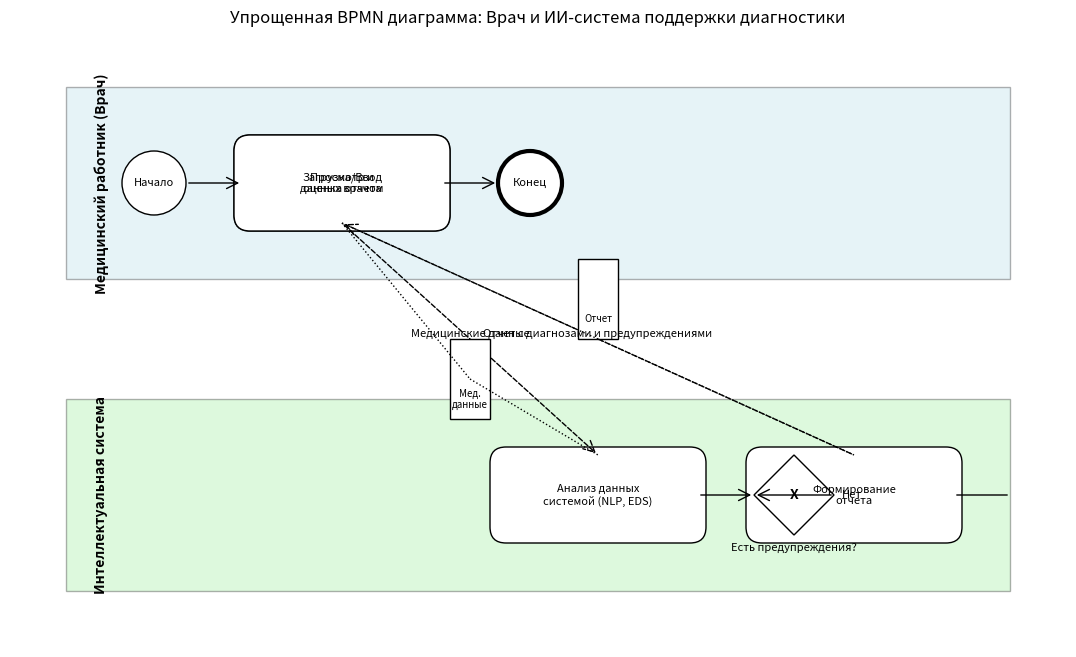

Source code (Python):
import matplotlib.pyplot as plt
import matplotlib.patches as patches
import matplotlib.transforms as transforms
import matplotlib.lines as lines

# --- Настройка холста ---
fig, ax = plt.subplots(figsize=(14, 8))
# Отключаем оси, так как это не график данных
ax.set_aspect('equal', adjustable='box') # Сохраняем пропорции
ax.axis('off') # Скрываем оси координат

# --- Параметры для рисования фигур (определяются вручную!) ---
task_width = 2.5
task_height = 1.0
event_radius = 0.4
pool_padding = 0.7 # Отступ внутри пула
lane_height = task_height + 2 * pool_padding
pool_vertical_padding = 1.5 # Отступ между пулами
text_padding = 0.1 # Отступ для текста от краев фигур

# --- Определение позиций Пулов и фигур (внимание: все вручную!) ---
# Y-координаты для центров дорожек
pool1_y_center = 6.0
pool2_y_center = pool1_y_center - lane_height - pool_vertical_padding

# X-координаты для центров фигур
start_x = 1.0
task1_x = start_x + event_radius + pool_padding + task_width / 2 # Задача в пуле Врача
task2_x = task1_x + task_width / 2 + pool_padding + task_width / 2 # Задача в пуле Системы
task3_x = task2_x + task_width / 2 + pool_padding + task_width / 2 # Следующая задача в пуле Системы
task4_x = task1_x # Следующая задача в пуле Врача, разместим под первой задачей
end_x = task4_x + task_width/2 + pool_padding + event_radius # Конец в пуле Врача

# Координата для развилки (Шлюз)
gateway_x = task2_x + task_width / 2 + pool_padding + 0.5 # Где-то после task2

# Пересчитываем ширину пула на основе самой правой фигуры
max_x_coord = max(end_x + event_radius, task3_x + task_width/2)
min_x_coord = start_x - event_radius
pool_width = max_x_coord - min_x_coord + 2 * pool_padding # Общая ширина, включая отступы

pool_start_x = min_x_coord - pool_padding


# --- Рисование Пулов (прямоугольники) ---
pool1_rect = patches.Rectangle((pool_start_x, pool1_y_center - lane_height / 2),
                               pool_width, lane_height, linewidth=1, edgecolor='black', facecolor='lightblue', alpha=0.3)
ax.add_patch(pool1_rect)
# Текст названия пула
ax.text(pool_start_x + pool_padding / 2, pool1_y_center, "Медицинский работник (Врач)",
        verticalalignment='center', horizontalalignment='left', rotation=90, fontsize=10, weight='bold')

pool2_rect = patches.Rectangle((pool_start_x, pool2_y_center - lane_height / 2),
                               pool_width, lane_height, linewidth=1, edgecolor='black', facecolor='lightgreen', alpha=0.3)
ax.add_patch(pool2_rect)
# Текст названия пула
ax.text(pool_start_x + pool_padding / 2, pool2_y_center, "Интеллектуальная система",
        verticalalignment='center', horizontalalignment='left', rotation=90, fontsize=10, weight='bold')


# --- Рисование Событий (круги) ---
# Начальное событие (в пуле Врача)
start_event = patches.Circle((start_x, pool1_y_center), event_radius, linewidth=1, edgecolor='black', facecolor='white')
ax.add_patch(start_event)
ax.text(start_x, pool1_y_center, "Начало", ha='center', va='center', fontsize=8)

# Конечное событие (в пуле Врача)
end_event = patches.Circle((end_x, pool1_y_center), event_radius, linewidth=3, edgecolor='black', facecolor='white') # Толще линия для конца
ax.add_patch(end_event)
ax.text(end_x, pool1_y_center, "Конец", ha='center', va='center', fontsize=8)


# --- Рисование Задач (прямоугольники со скругленными углами) ---
# Задача 1: Загрузка/Ввод данных (в пуле Врача)
task1_rect = patches.FancyBboxPatch((task1_x - task_width/2, pool1_y_center - task_height/2), task_width, task_height,
                                   boxstyle="round,pad=0.1, rounding_size=0.2", # Слегка скругленные углы
                                   linewidth=1, edgecolor='black', facecolor='white')
ax.add_patch(task1_rect)
ax.text(task1_x, pool1_y_center, "Загрузка/Ввод\nданных врачом", ha='center', va='center', fontsize=8)

# Задача 2: Анализ данных (в пуле Системы)
task2_rect = patches.FancyBboxPatch((task2_x - task_width/2, pool2_y_center - task_height/2), task_width, task_height,
                                   boxstyle="round,pad=0.1, rounding_size=0.2",
                                   linewidth=1, edgecolor='black', facecolor='white')
ax.add_patch(task2_rect)
ax.text(task2_x, pool2_y_center, "Анализ данных\nсистемой (NLP, EDS)", ha='center', va='center', fontsize=8)

# Задача 3: Формирование отчета (в пуле Системы)
task3_rect = patches.FancyBboxPatch((task3_x - task_width/2, pool2_y_center - task_height/2), task_width, task_height,
                                   boxstyle="round,pad=0.1, rounding_size=0.2",
                                   linewidth=1, edgecolor='black', facecolor='white')
ax.add_patch(task3_rect)
ax.text(task3_x, pool2_y_center, "Формирование\nотчета", ha='center', va='center', fontsize=8)

# Задача 4: Просмотр отчета (в пуле Врача)
task4_rect = patches.FancyBboxPatch((task4_x - task_width/2, pool1_y_center - task_height/2), task_width, task_height,
                                   boxstyle="round,pad=0.1, rounding_size=0.2",
                                   linewidth=1, edgecolor='black', facecolor='white')
ax.add_patch(task4_rect)
ax.text(task4_x, pool1_y_center, "Просмотр и\nоценка отчета", ha='center', va='center', fontsize=8)


# --- Рисование Шлюза (ромб) ---
gateway_y_center = pool2_y_center # В пуле Системы
gateway_size = 1.0 # Размер ромба
gateway_points = [
    (gateway_x, gateway_y_center + gateway_size/2),
    (gateway_x + gateway_size/2, gateway_y_center),
    (gateway_x, gateway_y_center - gateway_size/2),
    (gateway_x - gateway_size/2, gateway_y_center),
    (gateway_x, gateway_y_center + gateway_size/2) # Замкнуть
]
gateway_patch = patches.Polygon(gateway_points, linewidth=1, edgecolor='black', facecolor='white')
ax.add_patch(gateway_patch)
ax.text(gateway_x, gateway_y_center, "X", ha='center', va='center', fontsize=10, weight='bold') # Знак XOR шлюза
ax.text(gateway_x, gateway_y_center - gateway_size/2 - text_padding, "Есть предупреждения?", ha='center', va='top', fontsize=8)


# --- Рисование Потоков (стрелки) ---

# Поток операций (Sequence Flow) - внутри пула Врача
# От Начального события до Задачи 1
arrow1 = patches.FancyArrowPatch((start_x + event_radius, pool1_y_center),
                                 (task1_x - task_width/2, pool1_y_center),
                                 arrowstyle='->', mutation_scale=20, lw=1, color='black')
ax.add_patch(arrow1)

# Поток сообщений (Message Flow) - между пулами (пунктирная линия)
# От Задачи 1 (Врач) до Задачи 2 (Система)
# Рисуем от нижней границы Задачи 1 до верхней границы Задачи 2
arrow2 = patches.FancyArrowPatch((task1_x, pool1_y_center - task_height/2),
                                 (task2_x, pool2_y_center + task_height/2),
                                 arrowstyle='->', mutation_scale=20, lw=1, color='black', linestyle='--') # Пунктир для Message Flow
ax.add_patch(arrow2)
ax.text((task1_x + task2_x) / 2, (pool1_y_center - task_height/2 + pool2_y_center + task_height/2) / 2,
        "Медицинские данные", ha='center', va='bottom', fontsize=8)


# Поток операций (Sequence Flow) - внутри пула Системы
# От Задачи 2 до Шлюза
arrow3 = patches.FancyArrowPatch((task2_x + task_width/2, pool2_y_center),
                                 (gateway_x - gateway_size/2, gateway_y_center),
                                 arrowstyle='->', mutation_scale=20, lw=1, color='black')
ax.add_patch(arrow3)

# От Шлюза - Ветка "Да" (к формированию предупреждений, если это отдельная задача)
# В этом упрощенном примере, пусть предупреждение просто влияет на отчет.
# Сделаем развилку, одна ветка ведет к формированию отчета, другая - через невидимую задачу "Формирование предупреждений" (или просто текст)
# Пропустим явное рисование ветки "Да" для простоты этой демонстрации.
# От Шлюза - Ветка "Нет" (или основная ветка) к Задаче 3
arrow4 = patches.FancyArrowPatch((gateway_x + gateway_size/2, gateway_y_center),
                                 (task3_x - task_width/2, pool2_y_center),
                                 arrowstyle='->', mutation_scale=20, lw=1, color='black')
ax.add_patch(arrow4)
ax.text(gateway_x + gateway_size/2 + text_padding, gateway_y_center, "Нет", ha='left', va='center', fontsize=8) # Метка ветки


# Поток операций (Sequence Flow) - внутри пула Системы
# От Задачи 3 до какой-то точки перед отправкой отчета
# (В реальной BPMN может быть слияние после шлюза, но мы упростили)
# Пусть отчет формируется после анализа и проверки
# Нарисуем стрелку от Задачи 3 до точки, откуда выходит Поток сообщений к Врачу
arrow5 = patches.FancyArrowPatch((task3_x + task_width/2, pool2_y_center),
                                 (task3_x + task_width/2 + pool_padding, pool2_y_center), # Просто небольшой сегмент
                                 arrowstyle='-', mutation_scale=20, lw=1, color='black') # Нет стрелки на конце этого сегмента
ax.add_patch(arrow5)


# Поток сообщений (Message Flow) - между пулами (пунктирная линия)
# От Задачи 3 (Система) до Задачи 4 (Врач)
# Рисуем от верхней границы Задачи 3 до нижней границы Задачи 4
arrow6 = patches.FancyArrowPatch((task3_x, pool2_y_center + task_height/2),
                                 (task4_x, pool1_y_center - task_height/2),
                                 arrowstyle='->', mutation_scale=20, lw=1, color='black', linestyle='--')
ax.add_patch(arrow6)
ax.text((task3_x + task4_x) / 2, (pool2_y_center + task_height/2 + pool1_y_center - task_height/2) / 2,
        "Отчет с диагнозами и предупреждениями", ha='center', va='bottom', fontsize=8)


# Поток операций (Sequence Flow) - внутри пула Врача
# От Задачи 4 до Конечного события
arrow7 = patches.FancyArrowPatch((task4_x + task_width/2, pool1_y_center),
                                 (end_x - event_radius, pool1_y_center),
                                 arrowstyle='->', mutation_scale=20, lw=1, color='black')
ax.add_patch(arrow7)

# --- Рисование Объектов данных (простые прямоугольники) ---
# Объект данных: Медицинские данные (ассоциирован с потоком сообщений 2)
data_input_x = (task1_x + task2_x) / 2
data_input_y = (pool1_y_center - task_height/2 + pool2_y_center + task_height/2) / 2 - task_height/2 # Примерное положение под линией

data_input_rect = patches.Rectangle((data_input_x - task_height/4, data_input_y - task_height/2), task_height/2, task_height, linewidth=1, edgecolor='black', facecolor='white')
ax.add_patch(data_input_rect)
ax.text(data_input_x, data_input_y - task_height/4, "Мед.\nданные", ha='center', va='center', fontsize=7)
# Линии ассоциации (пунктир) - вручную от фигур к объекту данных
ax.add_line(lines.Line2D([task1_x, data_input_x], [pool1_y_center - task_height/2, data_input_y], lw=1, color='black', linestyle=':'))
ax.add_line(lines.Line2D([data_input_x, task2_x], [data_input_y, pool2_y_center + task_height/2], lw=1, color='black', linestyle=':'))


# Объект данных: Отчет (ассоциирован с потоком сообщений 6)
data_output_x = (task3_x + task4_x) / 2
data_output_y = (pool2_y_center + task_height/2 + pool1_y_center - task_height/2) / 2 + task_height/2 # Примерное положение над линией

data_output_rect = patches.Rectangle((data_output_x - task_height/4, data_output_y - task_height/2), task_height/2, task_height, linewidth=1, edgecolor='black', facecolor='white')
ax.add_patch(data_output_rect)
ax.text(data_output_x, data_output_y - task_height/4, "Отчет", ha='center', va='center', fontsize=7)
# Линии ассоциации (пунктир) - вручную от фигур к объекту данных
ax.add_line(lines.Line2D([task3_x, data_output_x], [pool2_y_center + task_height/2, data_output_y - task_height/2], lw=1, color='black', linestyle=':'))
ax.add_line(lines.Line2D([data_output_x, task4_x], [data_output_y - task_height/2, pool1_y_center - task_height/2], lw=1, color='black', linestyle=':'))


# --- Установка пределов осей для отображения всех элементов ---
# Рассчитываем пределы с учетом всех фигур и их размеров
min_x = pool_start_x - pool_padding # Левая граница пула с отступом
max_x = pool_start_x + pool_width + pool_padding # Правая граница пула с отступом
min_y = pool2_y_center - lane_height / 2 - pool_padding # Нижняя граница нижнего пула с отступом
max_y = pool1_y_center + lane_height / 2 + pool_padding # Верхняя граница верхнего пула с отступом

ax.set_xlim(min_x, max_x)
ax.set_ylim(min_y, max_y)


# --- Заголовок диаграммы ---
plt.title("Упрощенная BPMN диаграмма: Врач и ИИ-система поддержки диагностики")

# --- Отображение диаграммы ---
plt.show()